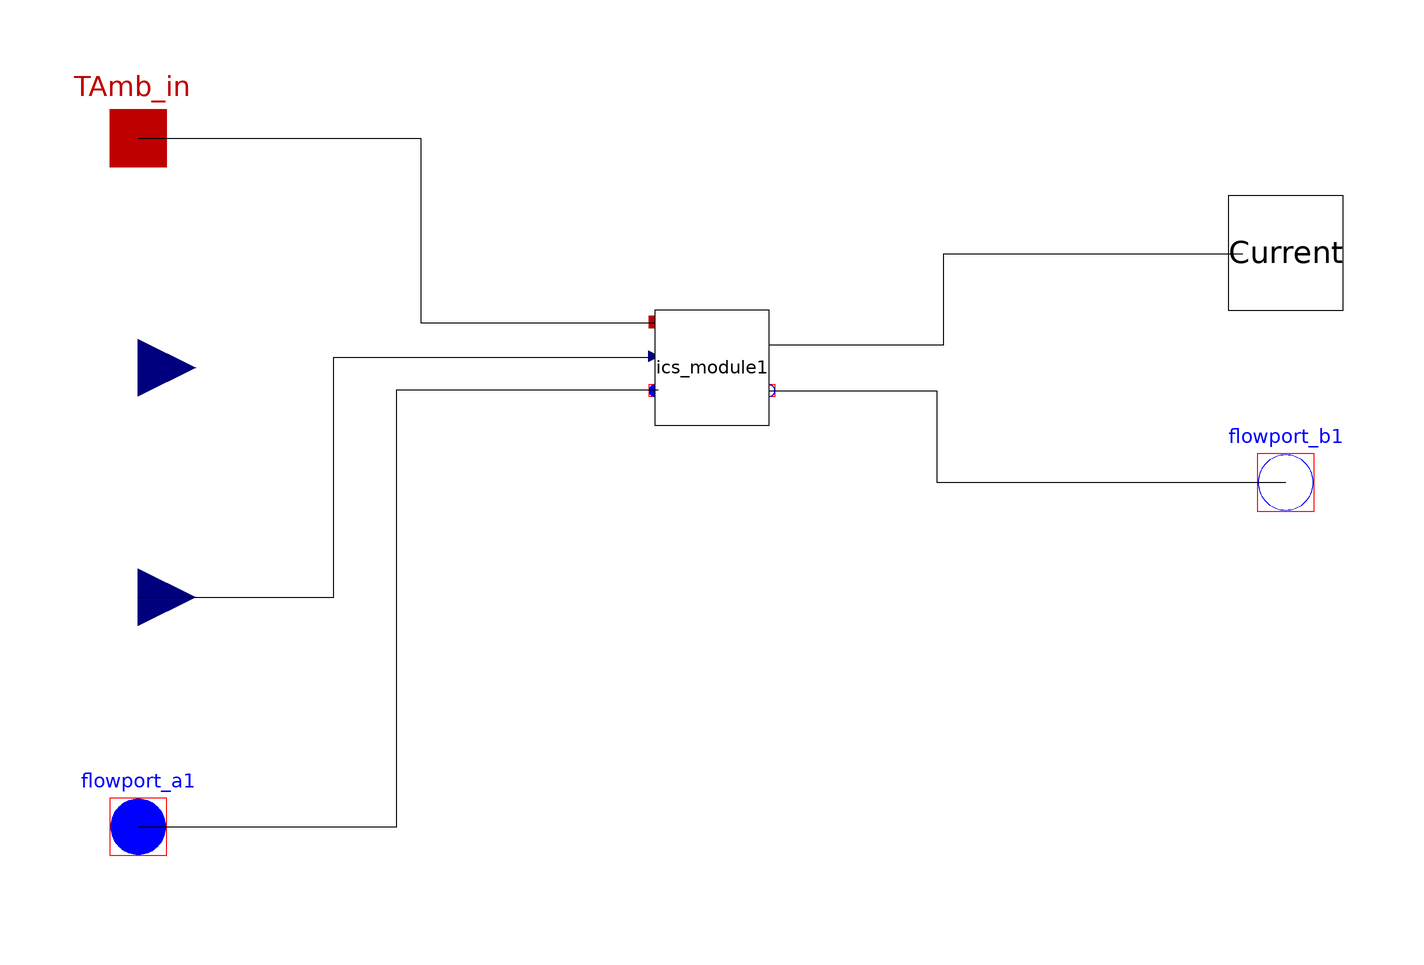

The Modelica model whose source follows is shown above as a component diagram (icons at their Placement, wires along their Line points).

model ICS_Stack "This model represents an individual Integrated Concentrating Solar Stack"
      Modelica.Blocks.Interfaces.RealInput StackHeight annotation(Placement(visible = true, transformation(origin = {-100,20}, extent = {{-10,-10},{10,10}}, rotation = 0), iconTransformation(origin = {-100,20}, extent = {{-10,-10},{10,10}}, rotation = 0)));
      Modelica.Blocks.Interfaces.RealInput DNI annotation(Placement(visible = true, transformation(origin = {-100,-20}, extent = {{-10,-10},{10,10}}, rotation = 0), iconTransformation(origin = {-100,-20}, extent = {{-10,-10},{10,10}}, rotation = 0)));
      ICSolar.Receiver.subClasses.Egen_port Current annotation(Placement(visible = true, transformation(origin = {100,40}, extent = {{-10,-10},{10,10}}, rotation = 0), iconTransformation(origin = {100,40}, extent = {{-10,-10},{10,10}}, rotation = 0)));
      ICSolar.Module.ICS_Module ics_module1 annotation(Placement(visible = true, transformation(origin = {0,20}, extent = {{-10,-10},{10,10}}, rotation = 0)));
      Modelica.Thermal.FluidHeatFlow.Interfaces.FlowPort_a flowport_a1 annotation(Placement(visible = true, transformation(origin = {-100,-60}, extent = {{-10,-10},{10,10}}, rotation = 0), iconTransformation(origin = {-100,-60}, extent = {{-10,-10},{10,10}}, rotation = 0)));
      Modelica.Thermal.FluidHeatFlow.Interfaces.FlowPort_b flowport_b1 annotation(Placement(visible = true, transformation(origin = {100,0}, extent = {{-10,-10},{10,10}}, rotation = 0), iconTransformation(origin = {100,0}, extent = {{-10,-10},{10,10}}, rotation = 0)));
      Modelica.Thermal.HeatTransfer.Interfaces.HeatPort_a TAmb_in annotation(Placement(visible = true, transformation(origin = {-100,60}, extent = {{-10,-10},{10,10}}, rotation = 0), iconTransformation(origin = {-100,80}, extent = {{-10,-10},{10,10}}, rotation = 0)));
    equation
      connect(TAmb_in,ics_module1.TAmb_in) annotation(Line(points = {{-100,60},{-50.7983,60},{-50.7983,27.8665},{-9.86938,27.8665},{-9.86938,27.8665}}));
      connect(ics_module1.Current,Current) annotation(Line(points = {{10,24},{40.3756,24},{40.3756,39.9061},{92.4883,39.9061},{92.4883,39.9061}}));
      connect(ics_module1.flowport_b1,flowport_b1) annotation(Line(points = {{10,16},{39.2019,16},{39.2019,0},{100,0},{100,0}}));
      connect(flowport_a1,ics_module1.flowport_a1) annotation(Line(points = {{-100,-60},{-54.9296,-60},{-54.9296,16.1972},{-9.389670000000001,16.1972},{-9.389670000000001,16.1972}}));
      connect(DNI,ics_module1.DNI) annotation(Line(points = {{-100,-20},{-65.9624,-20},{-65.9624,21.831},{-10.5634,21.831},{-10.5634,21.831}}));
    end ICS_Stack;